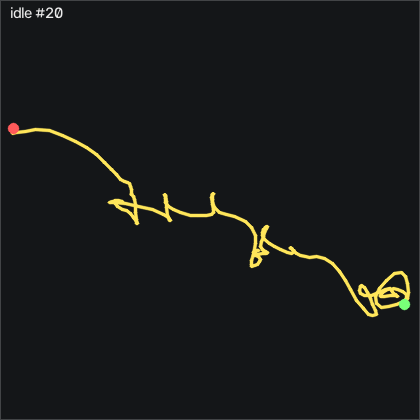

The file beside this chart, header and first rows:
t_s, ax, ay, az, gx, gy, gz, seq
0.00000, -0.947, -0.02700, -0.119, -0.2622, 0.04833, -0.193, 10347
0.01000, -0.945, -0.01700, -0.115, 0.5298, -0.3787, -1.168, 10348
0.02100, -0.943, -0.01200, -0.114, 0.4388, -1.233, -1.809, 10349
0.03000, -0.935, -0.01000, -0.113, 0.1948, -1.934, -2.51, 10350
0.04000, -0.925, -0.01400, -0.101, -0.08020, -2.3, -2.967, 10351
0.05000, -0.917, -0.02000, -0.1, -0.6282, -2.056, -2.815, 10352
0.06100, -0.899, -0.03700, -0.09300, -1.147, -1.141, -1.748, 10353
0.07000, -0.909, -0.04600, -0.09400, -1.97, 0.4443, 0.508, 10354
0.08000, -0.927, -0.05000, -0.103, -2.275, 1.816, 2.368, 10355
0.09000, -0.926, -0.05200, -0.09900, -1.939, 2.334, 3.008, 10356
0.1, -0.941, -0.04700, -0.106, -1.208, 2.304, 2.734, 10357
0.11, -0.953, -0.04300, -0.112, 0.1338, 2.121, 1.423, 10358
0.12, -0.95, -0.03600, -0.111, 1.445, 0.9323, -0.376, 10359
0.13, -0.939, -0.02900, -0.111, 2.055, -0.2267, -1.534, 10360
0.14, -0.941, -0.02000, -0.116, 2.238, -0.5307, -2.022, 10361
0.15, -0.941, -0.01100, -0.114, 1.963, -0.7137, -2.022, 10362
0.16, -0.935, -0.00400, -0.115, 1.018, -1.111, -1.748, 10363
0.17, -0.93, -0.01700, -0.103, -0.1712, -1.141, -1.199, 10364
0.18, -0.939, -0.03000, -0.104, -1.116, -0.7137, -0.284, 10365
0.191, -0.926, -0.04000, -0.101, -1.33, -0.6227, 0.204, 10366
0.2, -0.918, -0.04600, -0.1, -1.086, -0.2877, 0.844, 10367
0.21, -0.926, -0.04300, -0.111, -0.5062, 0.5663, 1.301, 10368
0.22, -0.932, -0.03000, -0.114, 0.3168, 0.8413, 1.057, 10369
0.23, -0.929, -0.02100, -0.111, 0.6218, 0.4143, 0.508, 10370
0.24, -0.936, -0.01400, -0.115, 0.5608, 0.4143, 0.204, 10371
0.25, -0.948, -0.01400, -0.115, 0.04180, 0.2313, 0.173, 10372
0.26, -0.935, -0.01800, -0.107, -0.6282, -0.2877, 0.204, 10373
0.27, -0.927, -0.03300, -0.106, -1.451, -0.1047, 1.149, 10374
0.28, -0.941, -0.04200, -0.108, -1.695, 0.2313, 1.575, 10375
0.29, -0.932, -0.04000, -0.11, -0.8722, 0.1393, 1.149, 10376
0.3, -0.926, -0.03000, -0.111, -0.2012, -0.4697, 0.234, 10377
0.31, -0.929, -0.02600, -0.108, 0.6518, -0.6527, -1.046, 10378
0.321, -0.926, -0.01900, -0.109, 1.353, -0.7447, -2.327, 10379
0.33, -0.931, -0.02100, -0.105, 0.9568, -0.5307, -1.9, 10380
0.34, -0.932, -0.02500, -0.105, -0.1712, -0.07367, -0.376, 10381
0.35, -0.934, -0.02600, -0.105, -1.299, 0.4143, 1.606, 10382
0.361, -0.937, -0.02300, -0.11, -1.97, 0.8713, 2.765, 10383
0.37, -0.938, -0.02600, -0.115, -2.153, 0.8103, 2.612, 10384
0.38, -0.936, -0.03200, -0.107, -1.848, 0.1093, 1.545, 10385
0.39, -0.93, -0.03800, -0.103, -1.208, -0.5917, 0.112, 10386
0.4, -0.919, -0.04000, -0.1, -0.1712, -0.9887, -1.168, 10387
0.41, -0.912, -0.04000, -0.09500, 0.1948, -1.08, -1.717, 10388
0.42, -0.91, -0.04200, -0.09600, 0.4078, -0.2877, -1.382, 10389
0.43, -0.921, -0.03500, -0.1, 0.6218, 0.6583, -0.955, 10390
0.44, -0.926, -0.02700, -0.109, 0.8658, 1.267, -0.467, 10391
0.45, -0.929, -0.02000, -0.113, 0.9878, 1.664, 0.173, 10392
0.46, -0.949, -0.01300, -0.122, 0.6218, 1.847, 0.752, 10393
0.47, -0.958, -0.00700, -0.134, 0.7128, 1.786, 0.447, 10394
0.48, -0.957, -0.00300, -0.129, 0.2558, 1.054, 0.112, 10395
0.491, -0.965, -0.01200, -0.13, -0.8722, 0.2003, 0.356, 10396
0.5, -0.964, -0.01700, -0.131, -1.269, -0.4397, 0.295, 10397
0.51, -0.958, -0.01900, -0.123, -1.543, -1.507, 0.05098, 10398
0.52, -0.944, -0.02400, -0.116, -1.817, -2.422, -0.284, 10399
0.531, -0.93, -0.02900, -0.113, -1.756, -2.788, -0.742, 10400
0.54, -0.929, -0.03000, -0.108, -1.604, -2.757, -0.894, 10401
0.55, -0.921, -0.02900, -0.104, -1.482, -2.544, -0.65, 10402
0.56, -0.91, -0.03300, -0.09600, -1.97, -2.178, 0.02098, 10403
0.57, -0.904, -0.03800, -0.08400, -2.336, -1.538, 0.813, 10404
0.58, -0.908, -0.04100, -0.08900, -2.305, -0.5007, 1.454, 10405
0.59, -0.919, -0.03500, -0.09900, -1.878, 0.07833, 1.454, 10406
... 140 more rows
